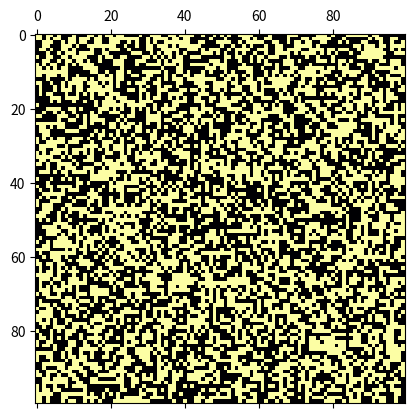

This figure's Python source:
import numpy as np
import matplotlib.pyplot as plt
from matplotlib.animation import FuncAnimation

n = 100
# "dlugosc" zycia cienia - 1 da standardowa gre w zycie
shadowTime = 200
Z = np.random.rand(n,n)
Z[Z >= 0.5] = shadowTime
Z[Z < 0.5] = 0

# rozne kolory dla generacji = punkt

def anima(data):
    global Z
    newGrid = Z.copy()
    for i in range(n):
        for j in range(n):
            neighboursCount = (Z[i-1:i+2,j-1:j+2] == shadowTime).sum() - (Z[i,j] == shadowTime)
            if Z[i,j] == shadowTime:
                if neighboursCount < 2 or neighboursCount > 3:
                    newGrid[i,j] -= 1
            else:
                if neighboursCount == 3:
                    newGrid[i,j] = shadowTime
                else:
                    newGrid[i,j] -= 1
    mat.set_data(newGrid)
    Z = newGrid
    return mat

fig,ax = plt.subplots()
mat = ax.matshow(Z,cmap="inferno")
ani = FuncAnimation(fig,anima,frames=500,interval=10)
plt.show()